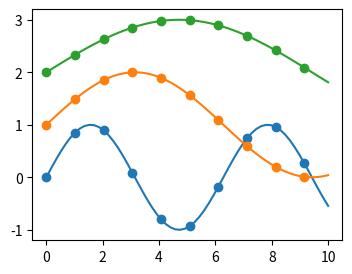
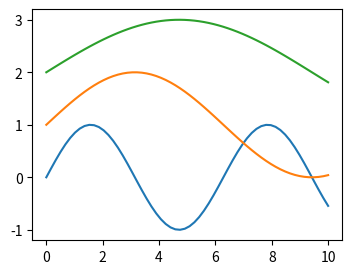
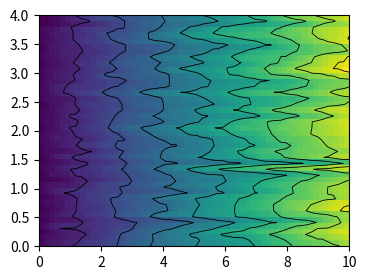
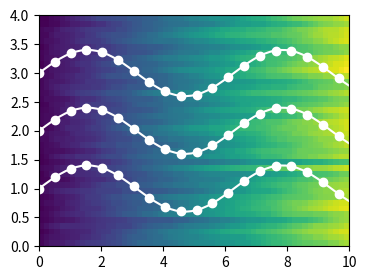
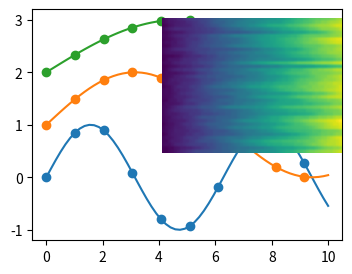

Source code (Python) for these figures, in order:
"""Fixtures for v2.7 V1-V4 (engine/__tests__/figureKind.test.ts): one small PDF
per kind of figure, made with matplotlib so what each one holds is known.

  python3 make.py
"""
import matplotlib
matplotlib.use('pdf')
import matplotlib.pyplot as plt
import numpy as np

matplotlib.rcParams['pdf.fonttype'] = 42
x = np.linspace(0, 10, 60)
rng = np.random.default_rng(7)
heat = rng.random((40, 60)).cumsum(axis=1)

# drawn: three series with markers, all paths
fig, ax = plt.subplots(figsize=(4, 3))
for k in range(3):
    ax.plot(x, np.sin(x / (k + 1)) + k, marker='o', markevery=6)
fig.savefig('drawn.pdf')
plt.close(fig)

# picture: the same chart as a picture, nothing drawn
from matplotlib.backends.backend_agg import FigureCanvasAgg
fig, ax = plt.subplots(figsize=(4, 3))
FigureCanvasAgg(fig)
for k in range(3):
    ax.plot(x, np.sin(x / (k + 1)) + k)
fig.canvas.draw()
img = np.asarray(fig.canvas.buffer_rgba())
plt.close(fig)
fig = plt.figure(figsize=(4, 3))
fig.figimage(img, resize=True)
fig.savefig('picture.pdf', dpi=100)
plt.close(fig)

# a heatmap with drawn axes, ticks and 8 contour lines: 28 shapes over a
# picture, which the rule counts as a picture (fewer than 40 drawn)
fig, ax = plt.subplots(figsize=(4, 3))
ax.imshow(heat, aspect='auto', extent=(0, 10, 0, 4), origin='lower')
ax.contour(np.linspace(0, 10, 60), np.linspace(0, 4, 40), heat, levels=8, colors='k', linewidths=0.6)
fig.savefig('heatmap.pdf')
plt.close(fig)

# partly, drawn over a picture: three series with markers over a heatmap
fig, ax = plt.subplots(figsize=(4, 3))
ax.imshow(heat, aspect='auto', extent=(0, 10, 0, 4), origin='lower')
for k in range(3):
    ax.plot(x, 1 + k + 0.4 * np.sin(x), marker='o', markevery=3, color='w')
fig.savefig('partly-over.pdf')
plt.close(fig)

# partly, a picture inset in a drawn chart
fig, ax = plt.subplots(figsize=(4, 3))
for k in range(3):
    ax.plot(x, np.sin(x / (k + 1)) + k, marker='o', markevery=6)
ins = fig.add_axes((0.45, 0.4, 0.45, 0.45))
ins.imshow(heat, aspect='auto')
ins.set_axis_off()
fig.savefig('partly-inset.pdf')
plt.close(fig)

# nothing to say: a page with a caption and one rule
fig = plt.figure(figsize=(4, 3))
fig.text(0.1, 0.5, 'Figure 1. A caption on its own.')
fig.add_artist(plt.Line2D([0.1, 0.9], [0.4, 0.4], color='k'))
fig.savefig('sparse.pdf')
plt.close(fig)
print('written')
